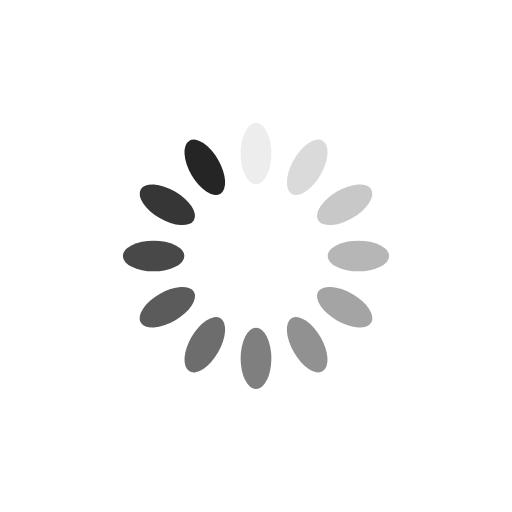
t = 0.00 s
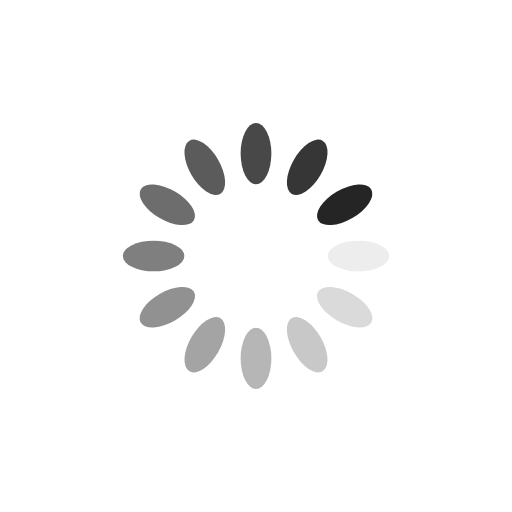
t = 0.25 s
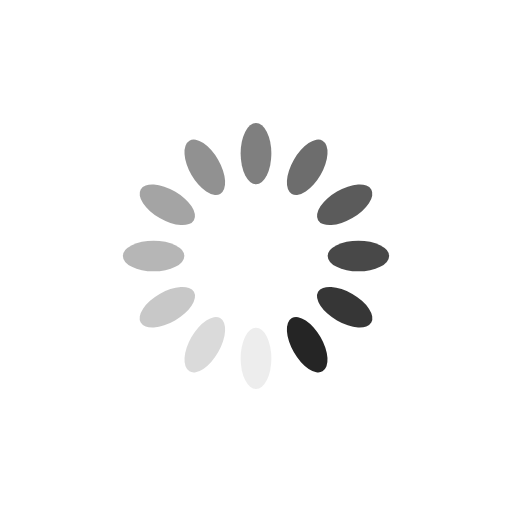
t = 0.50 s
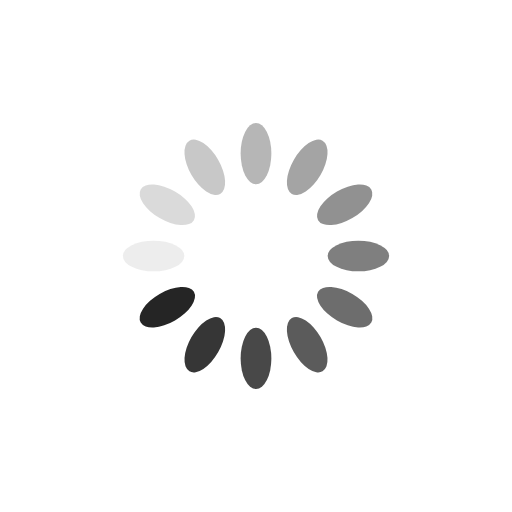
t = 0.75 s

The animated SVG that drew these frames (rendered in a browser with its animation timeline set to each time). Animation: 12 SMIL elements (animate=12); one cycle of 1.00 s, repeats indefinitely.

<?xml version="1.0" encoding="utf-8"?>
<svg xmlns="http://www.w3.org/2000/svg" xmlns:xlink="http://www.w3.org/1999/xlink" style="margin: auto; background: rgb(255, 255, 255); display: block; shape-rendering: auto;" width="200px" height="200px" viewBox="0 0 100 100" preserveAspectRatio="xMidYMid">
<g transform="rotate(0 50 50)">
  <rect x="47" y="24" rx="3" ry="6" width="6" height="12" fill="#252525">
    <animate attributeName="opacity" values="1;0" keyTimes="0;1" dur="1s" begin="-0.9166666666666666s" repeatCount="indefinite"></animate>
  </rect>
</g><g transform="rotate(30 50 50)">
  <rect x="47" y="24" rx="3" ry="6" width="6" height="12" fill="#252525">
    <animate attributeName="opacity" values="1;0" keyTimes="0;1" dur="1s" begin="-0.8333333333333334s" repeatCount="indefinite"></animate>
  </rect>
</g><g transform="rotate(60 50 50)">
  <rect x="47" y="24" rx="3" ry="6" width="6" height="12" fill="#252525">
    <animate attributeName="opacity" values="1;0" keyTimes="0;1" dur="1s" begin="-0.75s" repeatCount="indefinite"></animate>
  </rect>
</g><g transform="rotate(90 50 50)">
  <rect x="47" y="24" rx="3" ry="6" width="6" height="12" fill="#252525">
    <animate attributeName="opacity" values="1;0" keyTimes="0;1" dur="1s" begin="-0.6666666666666666s" repeatCount="indefinite"></animate>
  </rect>
</g><g transform="rotate(120 50 50)">
  <rect x="47" y="24" rx="3" ry="6" width="6" height="12" fill="#252525">
    <animate attributeName="opacity" values="1;0" keyTimes="0;1" dur="1s" begin="-0.5833333333333334s" repeatCount="indefinite"></animate>
  </rect>
</g><g transform="rotate(150 50 50)">
  <rect x="47" y="24" rx="3" ry="6" width="6" height="12" fill="#252525">
    <animate attributeName="opacity" values="1;0" keyTimes="0;1" dur="1s" begin="-0.5s" repeatCount="indefinite"></animate>
  </rect>
</g><g transform="rotate(180 50 50)">
  <rect x="47" y="24" rx="3" ry="6" width="6" height="12" fill="#252525">
    <animate attributeName="opacity" values="1;0" keyTimes="0;1" dur="1s" begin="-0.4166666666666667s" repeatCount="indefinite"></animate>
  </rect>
</g><g transform="rotate(210 50 50)">
  <rect x="47" y="24" rx="3" ry="6" width="6" height="12" fill="#252525">
    <animate attributeName="opacity" values="1;0" keyTimes="0;1" dur="1s" begin="-0.3333333333333333s" repeatCount="indefinite"></animate>
  </rect>
</g><g transform="rotate(240 50 50)">
  <rect x="47" y="24" rx="3" ry="6" width="6" height="12" fill="#252525">
    <animate attributeName="opacity" values="1;0" keyTimes="0;1" dur="1s" begin="-0.25s" repeatCount="indefinite"></animate>
  </rect>
</g><g transform="rotate(270 50 50)">
  <rect x="47" y="24" rx="3" ry="6" width="6" height="12" fill="#252525">
    <animate attributeName="opacity" values="1;0" keyTimes="0;1" dur="1s" begin="-0.16666666666666666s" repeatCount="indefinite"></animate>
  </rect>
</g><g transform="rotate(300 50 50)">
  <rect x="47" y="24" rx="3" ry="6" width="6" height="12" fill="#252525">
    <animate attributeName="opacity" values="1;0" keyTimes="0;1" dur="1s" begin="-0.08333333333333333s" repeatCount="indefinite"></animate>
  </rect>
</g><g transform="rotate(330 50 50)">
  <rect x="47" y="24" rx="3" ry="6" width="6" height="12" fill="#252525">
    <animate attributeName="opacity" values="1;0" keyTimes="0;1" dur="1s" begin="0s" repeatCount="indefinite"></animate>
  </rect>
</g>
<!-- [ldio] generated by https://loading.io/ --></svg>
